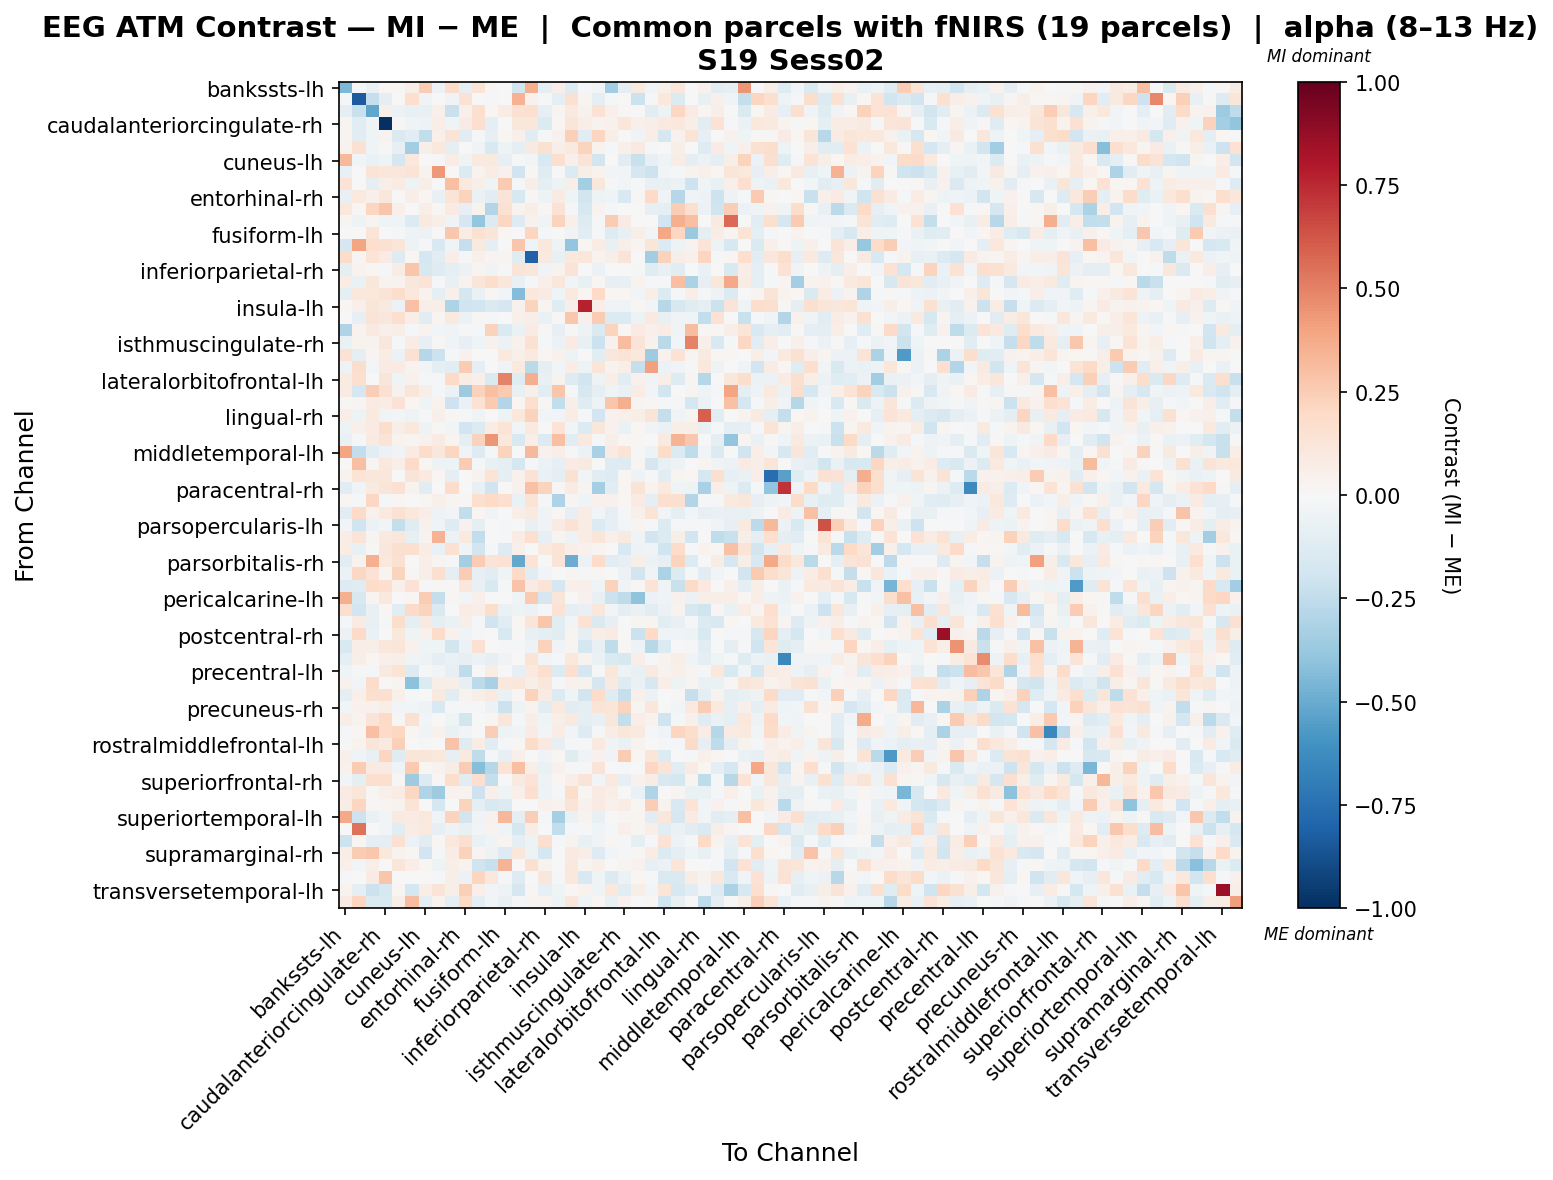

Data behind this chart, as committed beside it:
, bankssts-lh, bankssts-rh, caudalanteriorcingulate-lh, caudalanteriorcingulate-rh, caudalmiddlefrontal-lh, caudalmiddlefrontal-rh, cuneus-lh, cuneus-rh, entorhinal-lh, entorhinal-rh, frontalpole-lh, frontalpole-rh, fusiform-lh, fusiform-rh, inferiorparietal-lh, inferiorparietal-rh, inferiortemporal-lh, inferiortemporal-rh, insula-lh, insula-rh, isthmuscingulate-lh, isthmuscingulate-rh, lateraloccipital-lh
bankssts-lh, -0.4503, -0.009262, -0.06849, 0.02284, 0.01863, 0.05512, 0.2521, -0.06137, 0.1859, -0.09184, 0.1403, 0.01435, 0.004542, -0.1843, 0.356, -0.09044, 0.06299, -0.1285, -0.009572, -0.02491, -0.3443, -0.08906, 0.09577
bankssts-rh, -0.01503, -0.8293, -0.2333, -0.09276, -0.005491, 0.1695, -0.03818, -0.006044, -0.03759, 0.1422, 0.006441, -0.02019, 0.0, 0.347, 0.04537, -0.01393, -0.08644, 0.1523, 0.0256, -0.0971, -0.01906, -0.004664, -0.2178
caudalanteriorcingulate-lh, -0.1009, -0.2212, -0.5172, 0.05018, -0.058, -0.07179, -0.07602, 0.04982, -0.226, 0.05234, 0.1607, 0.0218, 0.07328, 0.1522, 0.1629, -0.07979, 0.03105, 0.09839, 0.04568, 0.1478, 0.0514, 0.01558, 0.005984
caudalanteriorcingulate-rh, 0.02675, -0.1048, -0.03834, -1.0, 0.01329, -0.04593, -0.05375, 0.06266, -0.04407, 0.08508, 0.1644, -0.1015, 0.0, 0.1117, 0.111, -0.1341, 0.01706, 0.1186, 0.06346, 0.0366, 0.04408, 0.1108, 0.05108
caudalmiddlefrontal-lh, 0.02679, -0.1078, -0.04227, 0.03389, -0.1459, -0.1102, -0.2451, 0.05268, 0.1316, -0.1078, -0.01196, -0.08205, 0.01952, 0.05183, -0.1104, -0.01776, 0.04564, 0.2349, -0.1058, 0.2173, 0.06156, 0.006744, -0.03849
caudalmiddlefrontal-rh, 0.03393, 0.1539, -0.03865, 0.01294, -0.08455, -0.3485, 0.05925, 0.1017, -0.087, -0.002981, -0.03288, -0.1537, -0.04814, -0.09869, 0.09137, 0.1514, 0.05973, 0.09184, 0.2227, 0.03247, -0.01851, 0.04918, 0.08849
cuneus-lh, 0.3256, -0.02813, -0.06507, -0.0413, -0.1697, 0.103, 0.0007348, -0.01217, 0.0716, -0.04074, 0.09726, 0.09522, -0.07911, -0.01403, -0.02664, -0.149, 0.1677, 0.05197, 0.1316, -0.1823, -0.004995, -0.1025, -0.2254
cuneus-rh, -0.07435, 0.006077, 0.1376, 0.1159, 0.1142, 0.1366, 0.03246, 0.4359, 0.006005, -0.1354, 0.03263, 0.07193, 0.04353, -0.2026, 0.02014, -0.1228, -0.005196, -0.1363, 0.06075, 0.03578, -0.02528, -0.0248, -0.1744
entorhinal-lh, 0.1381, -0.00705, -0.09737, 0.05621, 0.08477, -0.04952, 0.05662, 0.0006301, 0.2994, 0.09731, 0.05488, -0.0443, 0.2608, -0.02019, 0.06552, -0.08768, -0.04949, 0.05836, -0.3421, 0.111, -0.01971, -0.03039, -0.009369
entorhinal-rh, -0.0723, 0.09594, 0.04746, 0.1119, -0.002191, 0.06701, 0.01939, -0.07764, 0.1368, 0.2235, -0.06726, -0.1132, 0.1261, -0.158, 0.0108, -0.0483, 0.0795, -0.04612, -0.1814, -0.05051, -0.03914, -0.1515, 0.01531
frontalpole-lh, 0.1085, 0.01591, 0.2118, 0.2737, 0.05246, -0.0005941, 0.06706, 0.01579, 0.08097, -0.08159, 0.03448, -0.2936, 0.1546, 0.03604, 0.06044, 0.01481, 0.1473, -0.0194, -0.1613, 0.03144, -0.01563, -0.004114, 0.0
frontalpole-rh, 0.02672, -0.05058, 0.02626, -0.04223, -0.04484, -0.1346, 0.09593, 0.05904, -0.03462, -0.1709, -0.3904, -0.1364, 0.2054, -0.1264, 0.04223, -0.03882, 0.2238, 0.05097, -0.127, -0.01428, 0.2507, 0.08055, 0.0
fusiform-lh, -0.007644, 0.0, 0.1307, -0.002345, -0.008958, -0.0531, -0.05926, 0.007422, 0.2733, 0.07471, 0.1508, 0.1178, 0.02306, 0.0, 0.2125, -0.01512, 0.000902, -0.03249, -0.1165, -0.0133, -0.1291, -0.07793, 0.05518
fusiform-rh, -0.1647, 0.3984, 0.169, 0.1522, 0.1203, -0.04826, -0.01007, -0.1506, -0.03419, -0.2288, 0.08788, -0.0871, -0.001758, 0.2784, -0.04059, 0.1048, -0.05098, -0.3925, 0.01635, 0.07045, -0.07036, 0.05763, 0.02614
inferiorparietal-lh, 0.182, 0.02492, 0.1364, 0.08182, -0.1308, 0.02252, -0.176, -0.1025, 0.06441, -0.01417, 0.05049, 0.02508, 0.02943, -0.1175, -0.8103, 0.08868, -0.0709, 0.1073, 0.1125, 0.03589, 0.05859, 0.1254, -0.004776
inferiorparietal-rh, -0.09735, 0.03713, 0.01975, -0.02238, 0.0723, 0.2763, -0.1622, -0.1285, -0.1013, -0.06229, 0.02847, -0.0385, -0.01417, 0.1292, 0.1129, -0.03435, 0.03188, 0.1265, -0.004984, -0.06178, -0.00579, -0.004648, -0.02317
inferiortemporal-lh, 0.07519, -0.06621, 0.1105, 0.03753, 0.03422, 0.1139, 0.1277, -0.01459, -0.07708, 0.03736, 0.1223, 0.1766, 0.1148, -0.07039, -0.01467, 0.04891, 0.1134, -0.02944, -0.0759, 0.01089, -0.08132, -0.07185, 0.0374
inferiortemporal-rh, -0.0995, 0.1071, 0.1088, 0.1302, 0.1794, 0.1085, 0.03753, -0.09661, 0.04794, -0.1676, -0.06902, 0.01749, -0.0236, -0.4371, 0.1023, 0.07929, -0.04048, 0.1003, 0.01845, 0.2031, 0.01202, 0.02167, -0.02895
insula-lh, 0.01734, 0.04993, 0.1196, 0.09203, -0.06106, 0.2966, 0.06748, 0.05639, -0.3116, -0.2023, -0.1893, -0.1458, -0.1714, 0.04246, 0.2212, 0.02889, -0.1247, 0.06001, 0.7657, 0.06737, -0.03864, -0.04631, 0.008732
insula-rh, 0.002806, -0.08294, 0.1293, 0.1158, 0.1642, 0.06833, -0.1074, 0.02635, 0.1009, -0.05859, 0.0109, -0.02107, -0.00416, 0.05422, 0.06428, -0.06399, 0.009886, 0.2697, 0.04692, 0.2518, -0.1331, -0.1329, -0.05002
isthmuscingulate-lh, -0.3044, 0.03604, 0.08775, 0.04934, 0.0701, -0.008023, 0.03151, -0.02964, -0.0344, -0.01478, -0.009342, 0.2267, -0.1451, -0.06785, 0.08053, 0.009771, -0.08542, 0.01189, -0.04791, -0.1474, 0.2218, 0.01611, 0.08244
isthmuscingulate-rh, -0.06336, 0.03329, 0.03186, 0.1154, -0.02174, 0.07446, -0.08517, 0.01415, -0.04173, -0.07838, -0.04542, 0.04639, -0.05471, 0.04669, 0.1491, -0.00785, -0.05574, 0.08034, -0.07184, -0.2128, 0.04533, 0.3073, 0.1279
lateraloccipital-lh, 0.1427, -0.09578, 0.02567, 0.07561, -0.05519, 0.156, -0.2828, -0.2134, -0.01035, 0.04281, 0.0, 0.0, 0.09807, 0.04774, 0.09779, 0.01853, 0.04535, -0.05256, 0.0, -0.1017, 0.1154, 0.1293, 0.1033
lateraloccipital-rh, -0.04928, 0.1745, -0.03046, 0.08286, 0.08172, 0.03233, -0.02739, -0.09322, -0.1068, 0.2556, -0.09398, 0.0, -0.04472, 0.1005, -0.2698, -0.0878, -0.02345, 0.07548, -0.05159, 0.1229, 0.03582, 0.05833, -0.2293
lateralorbitofrontal-lh, 0.0844, 0.1637, 0.004781, 0.1213, -0.04133, 0.04664, -0.02138, -0.02296, 0.1979, 0.07307, 0.04954, -0.1421, 0.4946, -0.1178, 0.3632, -0.07491, 0.03853, -0.1277, -0.1802, -0.04906, 0.06754, -0.1099, 0.03916
lateralorbitofrontal-rh, 0.08318, -0.1696, 0.2425, 0.1512, 0.04417, 0.12, 0.05957, -0.02039, -0.0605, -0.3644, 0.228, 0.3003, 0.262, -0.07678, 0.05413, -0.1049, 0.2771, -0.0149, -0.1569, -0.09261, -0.04084, -0.06902, 0.07812
lingual-lh, 0.01421, 0.0291, 0.08055, 0.07146, 0.1458, 0.01663, -0.04535, 0.03659, -0.205, -0.06746, 0.1473, 0.2586, -0.2937, 0.01906, 0.1647, 0.01065, -0.2459, 0.06038, -0.1192, -0.05312, 0.2811, 0.3596, 0.02425
lingual-rh, 0.06393, -0.0508, 0.09865, -0.03547, -0.02492, -0.04905, -0.02239, 0.04942, 0.01316, -0.0171, -0.03977, -0.006826, -0.04693, 0.1039, 0.2315, -0.0286, -0.02482, 0.07031, -0.0131, -0.1919, 0.04463, 0.05168, 0.05998
medialorbitofrontal-lh, -0.05437, 0.05196, 0.08446, 0.1719, 0.06359, 0.1019, -0.05392, 0.01531, -0.02834, -0.1931, -0.1348, 0.07271, 0.1358, -0.02576, 0.09598, 0.0, 0.1347, -0.02588, -0.1406, 0.1145, 0.0403, -0.06427, 0.0202
medialorbitofrontal-rh, -0.06929, -0.0179, 0.09083, 0.1287, 0.03498, 0.02972, 0.04475, 0.08105, 0.02986, -0.09327, 0.227, 0.4417, 0.103, -0.1525, 0.06551, -0.1403, 0.3008, -0.1047, 0.09707, -0.01597, 0.0616, 0.01171, 0.01005
middletemporal-lh, 0.391, -0.2481, -0.1086, -0.06178, -0.03681, 0.08379, 0.1834, 0.1096, 0.2153, -0.04148, -0.1282, -0.01286, 0.2191, 0.0, 0.3227, 0.04309, 0.06414, -0.01635, -0.05492, -0.3267, 0.08292, 0.1389, -0.01471
middletemporal-rh, 0.006543, 0.3015, 0.0309, 0.1093, 0.06595, 0.1904, 0.01569, -0.04882, -0.05382, 0.2554, -0.01104, -0.07298, -0.09021, -0.1762, -0.0233, -0.057, -0.08413, 0.08332, 0.08972, 0.002359, -0.1277, -0.1292, 0.02779
paracentral-lh, 0.03299, 0.1329, 0.1143, 0.1131, -0.007785, 0.1285, 0.0978, 0.02006, -0.09833, 0.005728, 0.03295, 0.1363, -0.08992, 0.04022, 0.1465, -0.06496, -0.09477, 0.1509, -0.02872, -0.1127, -0.1298, 0.02045, -0.04893
paracentral-rh, -0.1044, -0.04305, 0.08867, 0.119, 0.1499, 0.03628, -0.1149, 0.006872, 0.1872, 0.0, -0.07121, -0.1963, -0.005133, 0.04531, 0.2911, 0.2234, 0.01263, 0.08482, 0.02516, -0.3401, -0.113, 0.01667, 0.1325
parahippocampal-lh, 0.0197, -0.01332, 0.2048, -0.01701, 0.02026, 0.001361, 0.02036, 0.05311, 0.02926, 0.01085, 0.1594, 0.2014, 0.167, -0.06392, 0.1399, -0.02211, -0.3116, 0.02387, -0.04315, 0.04001, 0.04056, 0.02281, 0.08354
parahippocampal-rh, -0.1129, 0.1927, 0.04336, 0.09484, 0.15, 0.1031, 0.06644, -0.05115, -0.02708, -0.2462, 0.01905, -0.03352, -0.004166, 0.06807, 0.09347, -0.03592, 0.02341, -0.07898, 0.07214, -0.03023, -0.09431, -0.01525, 0.05095
parsopercularis-lh, -0.02817, -0.1994, -0.05482, -0.02799, -0.2388, -0.1234, 0.04432, -0.04251, -0.1265, 0.04495, -0.08959, 0.006079, -0.01878, -0.005364, -0.07107, -0.03906, 0.08035, 0.1422, 0.0751, -0.1365, -0.08182, -0.02808, 0.03052
parsopercularis-rh, 0.07276, 0.1304, 0.02415, 0.1012, 0.1139, -0.08574, 0.03297, 0.3456, -0.05721, 0.1007, -0.247, 0.006101, -0.01355, 0.07043, 0.1654, -0.0823, 0.02376, -0.04875, 0.07607, 0.1208, 0.05277, 0.09291, -0.0445
parsorbitalis-lh, 0.07698, -0.07404, 0.01288, 0.1168, 0.1589, 0.1606, 0.07781, -0.06383, 0.1562, -0.04393, -0.1873, -0.01043, -0.1287, 0.04999, 0.0, 0.09488, 0.1354, 0.05556, 0.04627, 0.02634, 0.0, -0.1521, -0.0475
parsorbitalis-rh, -0.1139, 0.03653, 0.3516, 0.1031, 0.1526, 0.004013, 0.06743, 0.02834, -0.009563, -0.3396, 0.25, 0.1256, 0.1464, -0.514, 0.137, 0.001128, 0.1328, -0.4945, -0.05541, 0.1823, -0.103, -0.07932, 0.05678
parstriangularis-lh, -0.05934, 0.2037, 0.1414, 0.02881, 0.2229, 0.01092, 0.05742, 0.1569, -0.09081, 0.2518, -0.08516, -0.1049, -0.03953, 0.2023, -0.112, -0.02638, -0.003176, 0.03002, -0.01711, 0.009863, -0.004188, -0.06083, -0.1801
parstriangularis-rh, -0.1303, -0.1209, 0.1874, 0.1689, 0.0538, 0.143, -0.02249, 0.01025, 0.009504, 0.1112, -0.0775, -0.1494, -0.01309, 0.2817, 0.08281, 0.132, -0.1676, 0.05169, 0.04977, -0.04132, 0.2299, -0.03367, 0.01166
pericalcarine-lh, 0.3581, -0.1586, 0.02793, 0.1066, -0.002741, 0.02086, 0.2567, -0.2346, 0.01363, -0.03107, 0.05139, -0.001305, -0.006026, -0.0422, 0.259, -0.1693, 0.1227, -0.003399, 0.04591, -0.07106, -0.211, -0.2555, -0.4034
pericalcarine-rh, 0.1678, -0.1946, -0.07136, 0.01625, -0.1036, 0.1877, 0.2264, -0.1459, 0.007293, 0.07548, 0.06806, 0.1721, -0.06786, -0.05258, -0.06235, -0.0159, 0.1416, -0.09019, -0.07042, 0.113, -0.0266, -0.09935, -0.06385
postcentral-lh, -0.0225, 0.07856, -0.07321, -0.01694, 0.1788, -0.09243, 0.09078, -0.09754, -0.0681, 0.05905, -0.01854, -0.1962, -0.1043, 0.01822, 0.1175, 0.2765, -0.1044, -0.02779, 0.144, -0.1484, -0.08139, -0.004004, 0.02478
postcentral-rh, -0.06101, 0.1889, -0.06605, 0.004817, 0.1058, -0.04638, 0.04032, 0.1834, 0.0447, -0.04313, -0.008301, 0.003801, -0.1494, 0.01351, -0.07589, -0.08674, -0.115, 0.02354, -0.09263, 0.06376, 0.08473, -0.00251, -0.2114
posteriorcingulate-lh, -0.1518, 0.06713, 0.06004, 0.1164, 0.1227, 0.04366, -0.04177, -0.04454, -0.1861, -0.05625, 0.1558, -0.005394, -0.01532, -0.01209, -0.0486, 0.2314, -0.03438, 0.02625, -0.1778, -0.07131, -0.2528, 0.007975, -0.0476
posteriorcingulate-rh, -0.0913, 0.06227, 0.01733, 0.05019, 0.05648, -0.04246, -0.04851, -0.09938, -0.06288, -0.08425, -0.06123, -0.08065, -0.03641, 0.0004915, 0.1392, -0.02376, -0.01327, 0.1049, 0.03872, -0.06443, -0.1466, -0.1572, 0.06907
precentral-lh, -0.04261, -0.02058, -0.02157, 0.09172, 0.1346, -0.126, -0.01521, -0.02639, -0.07826, -0.2571, 0.002005, 0.07756, 0.003652, -0.07974, 0.09999, 0.1633, -0.139, 0.1712, -0.1742, -0.02173, 0.1096, -0.054, -0.07443
precentral-rh, 0.03984, -0.02939, 0.1861, -0.0009859, 0.02974, -0.4075, -0.1344, 0.06041, 0.06265, -0.08593, -0.2601, -0.3213, 0.1055, 0.1161, 0.05544, 0.1143, -0.009178, 0.04537, 0.03143, -0.1715, 0.09686, -0.1258, -0.0659
precuneus-lh, -0.09279, 0.04897, 0.1625, 0.1605, 0.04996, -0.01893, 0.0004768, 0.08797, -0.1022, 0.0337, 0.06083, 0.09148, -0.06967, 0.02002, 0.2274, 0.08205, -0.1385, -0.04016, -0.1798, 0.1845, -0.1226, -0.2323, 0.04756
precuneus-rh, -0.02545, 0.0448, 0.0431, 0.06809, -0.02636, -0.02875, -0.05145, -0.1502, -0.0212, -0.01056, -0.008047, -0.05641, -0.2161, -0.05054, 0.03656, -0.1085, 0.09837, -0.1029, -0.09292, 0.1377, 0.1188, 0.2191, 0.02965
rostralanteriorcingulate-lh, 0.06303, 0.03247, 0.1297, 0.2018, 0.01185, 0.155, -0.02879, 0.006317, -0.04297, -0.1804, 0.005883, 0.01687, 0.1151, -0.02253, 0.05973, -0.03964, 0.06229, 0.0864, -0.1009, -0.07476, 0.1138, -0.2371, 0.06303
rostralanteriorcingulate-rh, -0.01318, 0.01813, 0.3002, 0.1936, 0.2069, 0.0213, -0.03256, 0.04147, -0.06615, -0.02441, 0.005265, 0.2477, -0.05079, -0.03308, 0.07958, -0.02642, 0.07283, -0.02847, -0.1291, -0.01158, 0.07485, 0.1123, 0.1009
rostralmiddlefrontal-lh, -0.01705, 0.03719, 0.1237, 0.08783, 0.2387, 0.0005254, -0.01732, -0.007586, 0.2841, -0.1212, 0.07269, -0.1035, -0.008516, 0.01025, 0.1853, 0.1009, -0.08191, -0.009955, -0.02339, 0.09577, -0.0341, -0.06478, 0.03559
rostralmiddlefrontal-rh, 0.05106, -0.03641, -0.0753, 0.2187, -0.1183, 0.1216, 0.1213, 0.1033, -0.08463, 0.1012, -0.2508, -0.02285, -0.08285, 0.05267, -0.003464, -0.03548, 0.01954, -0.1205, -0.03789, 0.04172, -0.03725, 0.2501, 0.02286
superiorfrontal-lh, 0.04178, 0.255, 0.08941, 0.08131, -0.04485, 0.2618, 0.02326, 0.03554, 0.07175, 0.2542, -0.4226, -0.2822, 0.1339, 0.3021, 0.06344, -0.06999, 0.04085, -0.007962, -0.0205, 0.1276, 0.002361, -0.01651, 0.002321
superiorfrontal-rh, -0.02625, -0.09602, 0.1689, 0.1587, 0.008847, -0.3564, -0.1352, 0.01479, 0.1731, -0.1112, 0.167, -0.2383, -0.00523, 0.08876, 0.1308, -0.04866, 0.01753, 0.06744, 0.1256, -0.02923, 0.1002, -0.08063, 0.04541
superiorparietal-lh, 0.08227, 0.1182, 0.01268, 0.05171, 0.0709, 0.2057, -0.2978, -0.3562, 0.03452, 0.038, -0.2047, 0.04765, -0.04503, 0.05034, 0.1688, -0.04753, -0.01713, 0.1788, 0.02336, 0.08078, 0.0553, 0.005324, -0.06492
superiorparietal-rh, 0.07428, 0.215, 0.01019, 0.02945, 0.03579, 0.136, -0.005533, -0.1651, -0.007064, 0.2209, -0.09418, -0.1494, -0.1375, 0.001524, -0.002018, 0.04577, 0.03491, 0.1304, 0.04492, 0.0856, 0.04394, 0.0726, 0.01837
... 8 more rows
